Run: headless pygame with SDL's dummy video driver; simulated clock (each Clock.tick advances the game by its frame time, no real sleeping); random seed 0; keys injected as events and as key.get_pressed() state; mouse plan: one left click at the window centre at the start of phase 2, then a move to the lower-right quarter at the start of phase 3.
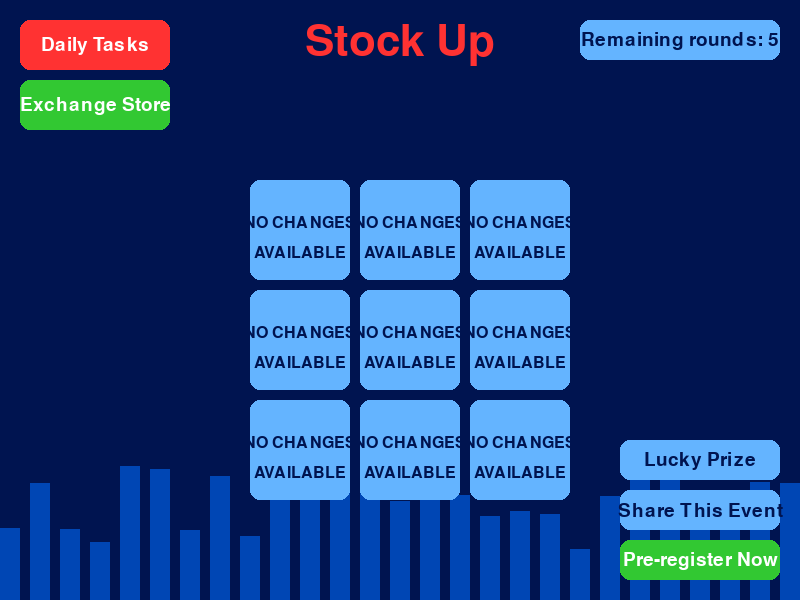
Frame 1 of 4 · flips 1–60 · no input
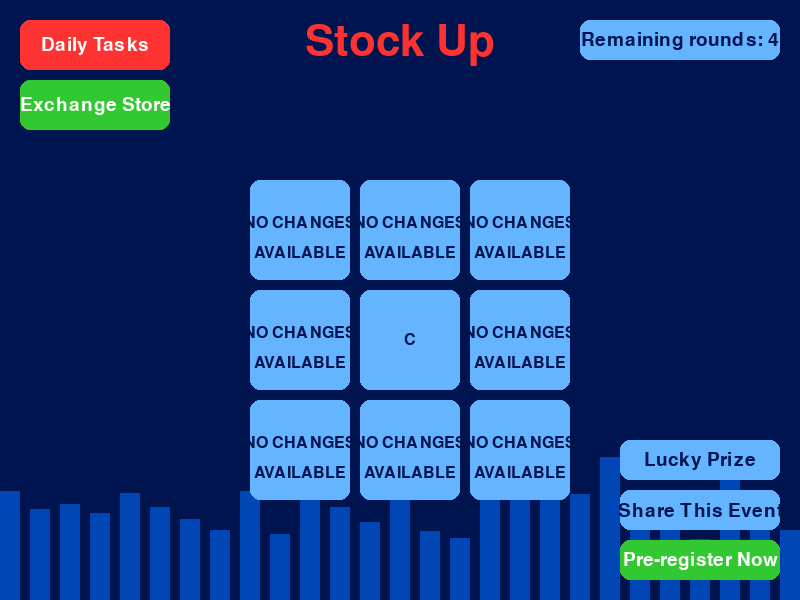
Frame 2 of 4 · flips 61–180 · clicked the window centre · tapped SPACE, RETURN · held RIGHT (→), D
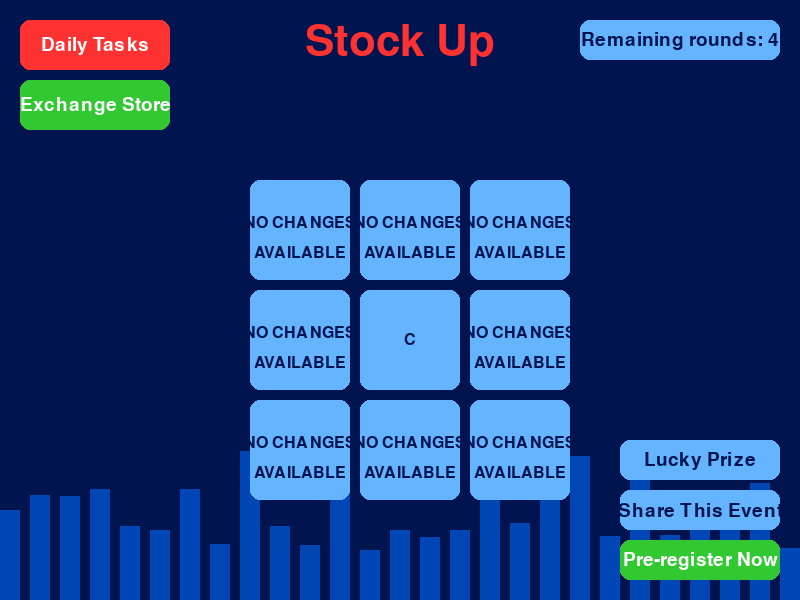
Frame 3 of 4 · flips 181–300 · moved the mouse to the lower-right quarter · held DOWN (↓), S
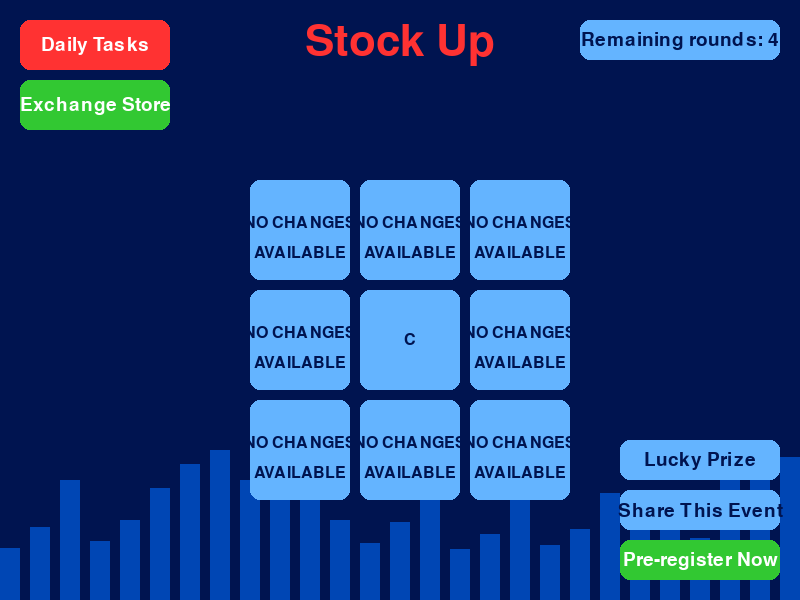
Frame 4 of 4 · flips 301–420 · held LEFT (←), A, UP (↑), W

The pygame program that drew these frames:

import pygame
import random

# Initialize Pygame
pygame.init()

# Set up display
WIDTH, HEIGHT = 800, 600
screen = pygame.display.set_mode((WIDTH, HEIGHT))
pygame.display.set_caption("Stock Up Matching Game")

# Colors
DARK_BLUE = (0, 20, 80)
BLUE = (0, 70, 180)
LIGHT_BLUE = (100, 180, 255)
RED = (255, 50, 50)
WHITE = (255, 255, 255)
GREEN = (50, 200, 50)

# Load fonts
title_font = pygame.font.Font(None, 64)
button_font = pygame.font.Font(None, 28)
card_font = pygame.font.Font(None, 24)

# Game variables
grid_size = 3
grid = [[None for _ in range(grid_size)] for _ in range(grid_size)]
symbols = ['A', 'B', 'C']  # Replace with actual symbols or images later
remaining_rounds = 5

def draw_rounded_rect(surface, color, rect, radius=10):
    pygame.draw.rect(surface, color, rect, border_radius=radius)

def draw_background():
    screen.fill(DARK_BLUE)
    # Draw city skyline
    for i in range(0, WIDTH, 30):
        height = random.randint(50, 150)
        pygame.draw.rect(screen, BLUE, (i, HEIGHT - height, 20, height))

def draw_grid():
    for row in range(grid_size):
        for col in range(grid_size):
            rect = pygame.Rect(250 + col * 110, 180 + row * 110, 100, 100)
            draw_rounded_rect(screen, LIGHT_BLUE, rect)
            if grid[row][col]:
                text = card_font.render(grid[row][col], True, DARK_BLUE)
                text_rect = text.get_rect(center=rect.center)
                screen.blit(text, text_rect)
            else:
                text1 = card_font.render("NO CHANGES", True, DARK_BLUE)
                text2 = card_font.render("AVAILABLE", True, DARK_BLUE)
                screen.blit(text1, (rect.centerx - text1.get_width() // 2, rect.centery - 15))
                screen.blit(text2, (rect.centerx - text2.get_width() // 2, rect.centery + 15))

def draw_ui():
    # Draw title
    title = title_font.render("Stock Up", True, RED)
    screen.blit(title, (WIDTH // 2 - title.get_width() // 2, 20))

    # Draw remaining rounds
    rounds_rect = pygame.Rect(WIDTH - 220, 20, 200, 40)
    draw_rounded_rect(screen, LIGHT_BLUE, rounds_rect)
    rounds_text = button_font.render(f"Remaining rounds: {remaining_rounds}", True, DARK_BLUE)
    screen.blit(rounds_text, (rounds_rect.centerx - rounds_text.get_width() // 2, rounds_rect.centery - rounds_text.get_height() // 2))

    # Draw buttons
    daily_tasks_rect = pygame.Rect(20, 20, 150, 50)
    draw_rounded_rect(screen, RED, daily_tasks_rect)
    daily_tasks = button_font.render("Daily Tasks", True, WHITE)
    screen.blit(daily_tasks, (daily_tasks_rect.centerx - daily_tasks.get_width() // 2, daily_tasks_rect.centery - daily_tasks.get_height() // 2))

    exchange_store_rect = pygame.Rect(20, 80, 150, 50)
    draw_rounded_rect(screen, GREEN, exchange_store_rect)
    exchange_store = button_font.render("Exchange Store", True, WHITE)
    screen.blit(exchange_store, (exchange_store_rect.centerx - exchange_store.get_width() // 2, exchange_store_rect.centery - exchange_store.get_height() // 2))

    pre_register_rect = pygame.Rect(WIDTH - 180, HEIGHT - 60, 160, 40)
    draw_rounded_rect(screen, GREEN, pre_register_rect)
    pre_register = button_font.render("Pre-register Now", True, WHITE)
    screen.blit(pre_register, (pre_register_rect.centerx - pre_register.get_width() // 2, pre_register_rect.centery - pre_register.get_height() // 2))

    # Draw additional buttons
    share_rect = pygame.Rect(WIDTH - 180, HEIGHT - 110, 160, 40)
    draw_rounded_rect(screen, LIGHT_BLUE, share_rect)
    share = button_font.render("Share This Event", True, DARK_BLUE)
    screen.blit(share, (share_rect.centerx - share.get_width() // 2, share_rect.centery - share.get_height() // 2))

    lucky_rect = pygame.Rect(WIDTH - 180, HEIGHT - 160, 160, 40)
    draw_rounded_rect(screen, LIGHT_BLUE, lucky_rect)
    lucky = button_font.render("Lucky Prize", True, DARK_BLUE)
    screen.blit(lucky, (lucky_rect.centerx - lucky.get_width() // 2, lucky_rect.centery - lucky.get_height() // 2))

def check_match():
    # Check rows, columns, and diagonals for matches
    for i in range(grid_size):
        if grid[i][0] == grid[i][1] == grid[i][2] != None:  # Check rows
            return True
        if grid[0][i] == grid[1][i] == grid[2][i] != None:  # Check columns
            return True
    if grid[0][0] == grid[1][1] == grid[2][2] != None:  # Check diagonal
        return True
    if grid[0][2] == grid[1][1] == grid[2][0] != None:  # Check other diagonal
        return True
    return False

def flip_card(row, col):
    global remaining_rounds
    if grid[row][col] is None and remaining_rounds > 0:
        grid[row][col] = random.choice(symbols)
        remaining_rounds -= 1
        if check_match():
            print("Match found!")
            # Here you could add points, clear the grid, etc.

def main():
    global remaining_rounds
    clock = pygame.time.Clock()
    running = True
    while running:
        for event in pygame.event.get():
            if event.type == pygame.QUIT:
                running = False
            if event.type == pygame.MOUSEBUTTONDOWN:
                x, y = pygame.mouse.get_pos()
                col = (x - 250) // 110
                row = (y - 180) // 110
                if 0 <= row < grid_size and 0 <= col < grid_size:
                    flip_card(row, col)

        draw_background()
        draw_grid()
        draw_ui()
        pygame.display.flip()
        clock.tick(60)

    pygame.quit()

if __name__ == "__main__":
    main()
